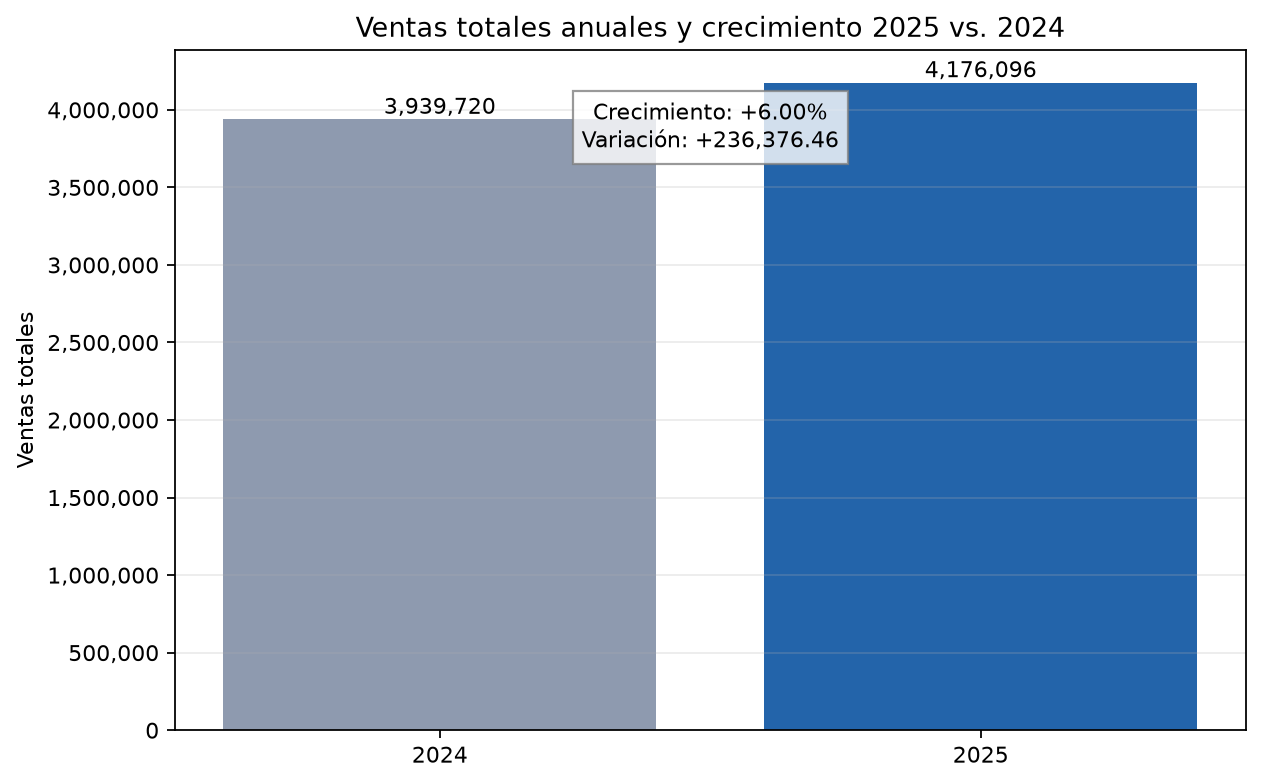

The file beside this chart, header and first rows:
anio, ventas_totales, variacion_vs_2024, crecimiento_pct_vs_2024
2024, 3939720, 0.0, 0.0
2025, 4176096, 236376, 6.0
